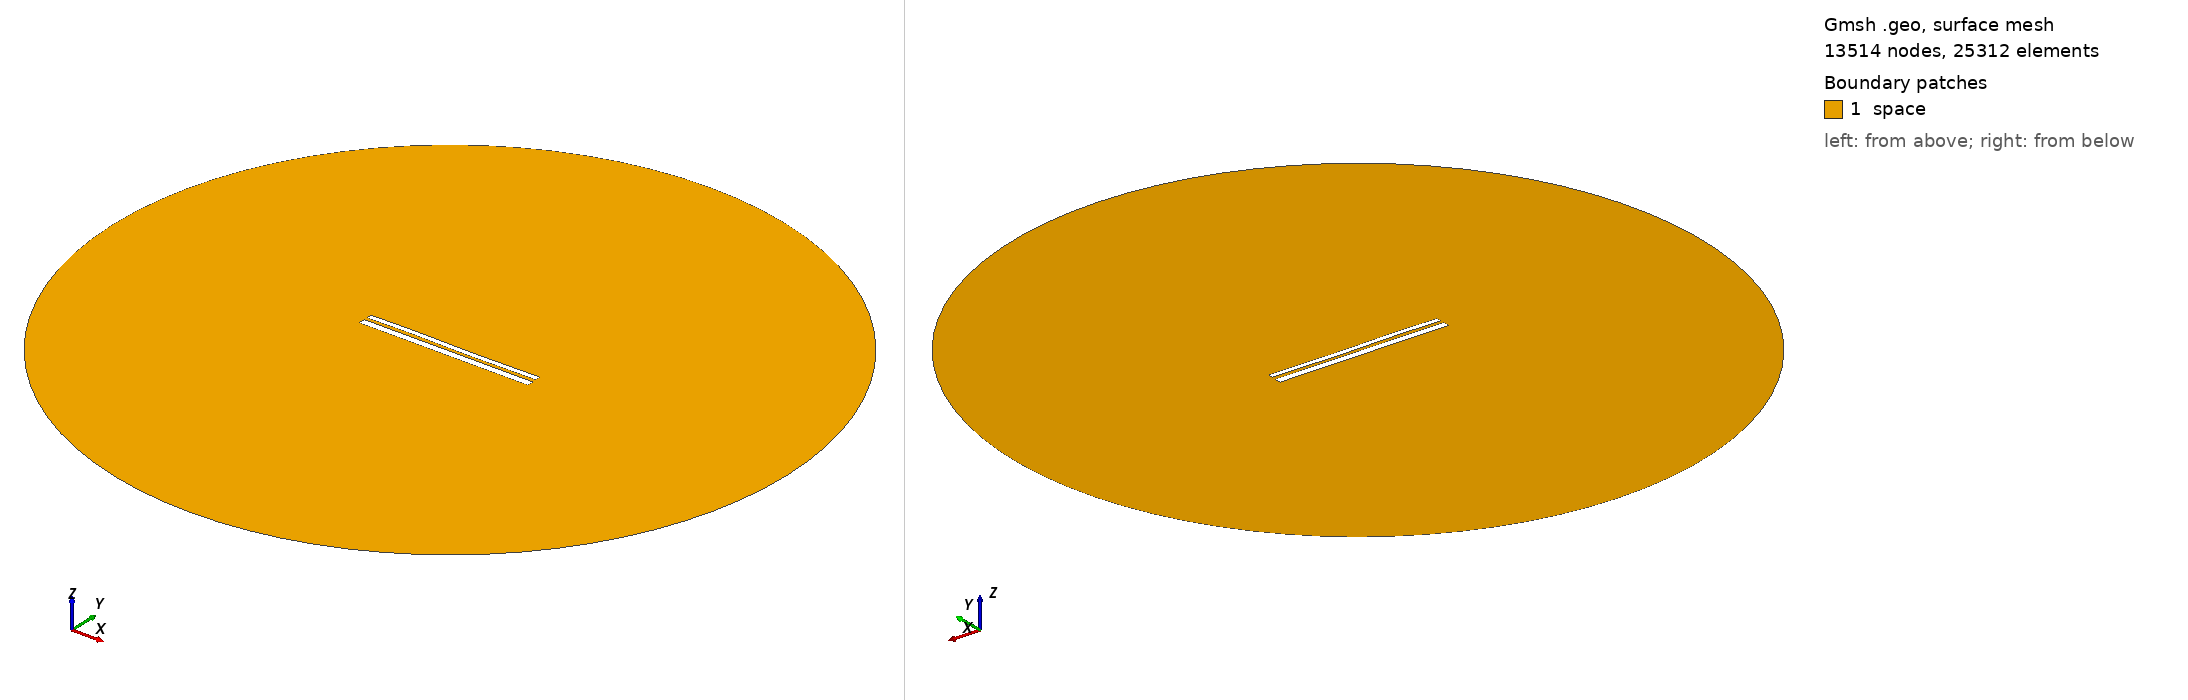

Gmsh geometry script, surface-meshed: 13514 nodes, 25312 surface elements. Boundary patches (legend numbers): 1 space. Left view from above one corner, right view from below the opposite corner. Legend entries are the model's physical surfaces. The drawing asked Gmsh for element sizes between 1% and 20% of the model's largest extent; the script's own settings can give other sizes.

=== 9824.geo (drawn) ===
//---------------------------------------
// Geometry kernel
//---------------------------------------

SetFactory("OpenCASCADE");



//---------------------------------------
// Parameters of the geometry
//---------------------------------------

// Overetch of the upper plate
overetch = 0.375;

// Distance between the plates
distance = 1.5;

// Discretization over the x axis (for the deformation)
nx = 50; 

// Length of the plate
L = 100 - overetch; 

// Number of modes
n = 4; 

// 1st mode coefficient
coeff(1) = 0.07499999999999998;
beta(1) = 0.596864 * 3.1415926535 / L;

// 2nd mode coefficient
coeff(2) = 0.0;
beta(2) = 1.49418 * 3.1415926535 / L;

// 3rd mode coefficient
coeff(3) = 0.15;
beta(3) = 2.50025 * 3.1415926535 / L;

// 4th mode coefficient
coeff(4) = 0.07499999999999998;
beta(4) = 3.49999 * 3.1415926535 / L;



//---------------------------------------
// Upper plate (deformed rectangle)
//---------------------------------------

// Coordiantes of the upper plate
xmin = -50;
xmax = 50 - overetch;

// Height of the upper plate
yheight = 4 - 2 * overetch;

// Indexes of the points
UpperID[] = {};
LowerID[] = {};
LeftID[] = {};
RightID[] = {};

// Point index
p = 1;

// Horizontal edges
For i In {1:nx}
    x = xmin + (i-1)*(xmax - xmin)/(nx-1);

    y_bottom = distance / 2 + overetch;
    For j In {1:n}
        C = (Cosh(beta(j)*L) + Cos(beta(j)*L)) / (Sinh(beta(j)*L) + Sin(beta(j)*L));
        y_bottom  = y_bottom + coeff(j) * (Cosh(beta(j)*(x+50)) - Cos(beta(j)*(x+50)) - C * (Sinh(beta(j)*(x+50)) - Sin(beta(j)*(x+50))));
    EndFor

    y_top = y_bottom + yheight;

    Point(p) = {x, y_top, 0, 1.0};
    UpperID[i] = p;
    p = p + 1;

    Point(p) = {x, y_bottom, 0, 1.0};
    LowerID[i] = p;
    p = p + 1;
EndFor

// Create point lists
UpperPts[] = {}; LowerPts[] = {};
For i In {1:nx}
  UpperPts[] += {UpperID[i]};
  LowerPts[] += {LowerID[i]};
EndFor

// Build splines
Spline(1) = {UpperPts[]};
Spline(2) = {LowerPts[]};
Line(3) = {LowerPts[nx-1], UpperPts[nx-1]};
Line(4) = {LowerPts[0], UpperPts[0]};

// Build the plane surface
Curve Loop(1) = {2, 3, -1, -4};
Plane Surface(1) = {1};



//---------------------------------------
// Lower plate (rectangle)
//---------------------------------------

// Vertices
Point(1001) = {-50, -1, 0, 1.0};
Point(1002) = { 50, -1, 0, 1.0};
Point(1003) = { 50,  -5, 0, 1.0};
Point(1004) = {-50,  -5, 0, 1.0};

// Edges
Line(5) = {1001, 1002};
Line(6) = {1002, 1003};
Line(7) = {1003, 1004};
Line(8) = {1004, 1001};

// Plane surface
Line Loop(2) = {5, 6, 7, 8};
Plane Surface(2) = {2}; 



//---------------------------------------
// Outer (fictious) boundary
//---------------------------------------

// Points
Point(1005) = {0, 0, 0};       // Center
Point(1006) = {200, 0, 0};     // Start point
Point(1007) = {0, 200, 0};     // 90 degrees
Point(1008) = {-200, 0, 0};    // 180 degrees
Point(1009) = {0, -200, 0};    // 270 degrees

// Circle arcs (each needs start, center, end)
Circle(9) = {1006, 1005, 1007};
Circle(10) = {1007, 1005, 1008};
Circle(11) = {1008, 1005, 1009};
Circle(12) = {1009, 1005, 1006};

// Plane surface for the entire domain
Curve Loop(3) = {9, 10, 11, 12};
Surface(3) = {3};

// Subtract the plates from the whole domain to obtain the actual domain where we want to solve the equations
BooleanDifference{ Surface{3}; Delete; }{ Surface{1}; Surface{2}; Delete; }




//---------------------------------------
// Transfinite Lines/Curves
//---------------------------------------

// Set the number of points on the boundaries
r = 7;

// Plates
Transfinite Curve {1, 2} = 50*r Using Progression 1;
Transfinite Curve {3, 4} = 2*r Using Progression 1;
Transfinite Line {5, 7} = 50*r Using Progression 1;
Transfinite Line {6, 8} = 2*r Using Progression 1;

// Outer boundary
Transfinite Line {9, 10, 11, 12} = 20 Using Progression 1;



//---------------------------------------
// Physical groups
//---------------------------------------                

// Physical curves (boundaries)
Physical Line("force_segment", 10) = {2};
Physical Line("upper_plate", 11) = {1, 3, 4};
Physical Line("lower_plate", 12) = {5, 6, 7, 8};
Physical Line("boundary", 20) = {9, 10, 11, 12};

// Physical Surfaces
Physical Surface("space", 30) = {3};



//---------------------------------------
// 6. Generate the Mesh
//---------------------------------------

// 2D mesh generation
Mesh 2;
